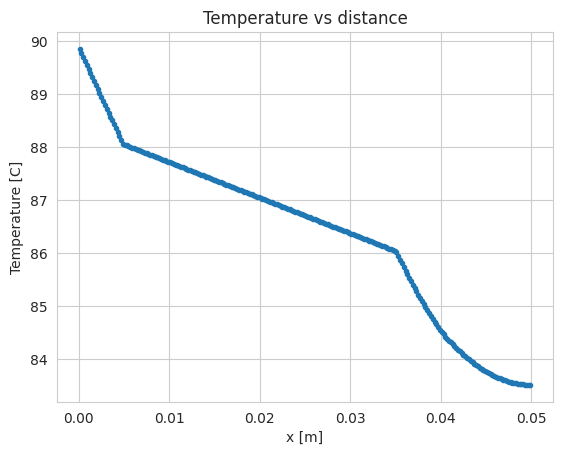
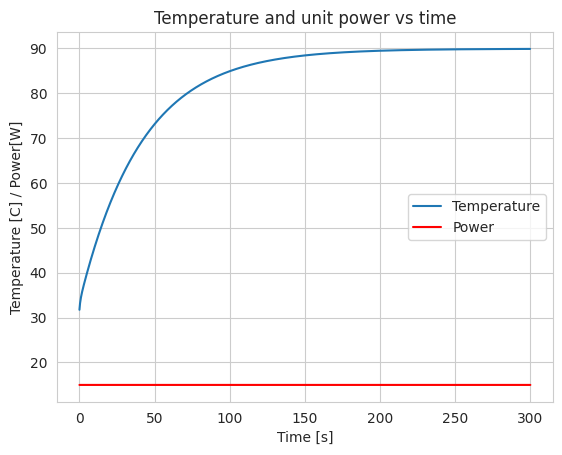

Generate these figures, in order, with matplotlib:
# Implicit unsteady heat equation with finite volume method.
# Models an OEM style laptop cooler.
# Allows for changing local material properties and areas.
# (Versteeg & Malaskera)
# Left side: unit power. Right side: Convection

import numpy as np
import matplotlib.pyplot as plt
from scipy.linalg import solve_banded
import seaborn as sns
sns.set_style("whitegrid")

# Parameters
nx = 250              # Num  of cells
dt = 0.2              # [s]
T_0 = 30.0            # Starting Temperature [c]
T_amb = 23.0          # Ambient Temperature
Q_L = 15.0            # SS power, just for hA_fin definition

# Geometry
contact_dist = 0.005  # Contactor distance [m]
hp_dist = 0.03        # Heatpipe distance [m]
base_dist = 0.005     # Fin base dist [m]
fin_height = 0.01

L = contact_dist + hp_dist + base_dist + fin_height
dx = (L/nx)  

# Fin geometry and parameters
nfin = 8
h_fin = 100.0
t_fin = 0.0015
fin_width = 0.01
P_fin = nfin*(2*fin_width)  # total fin perimeter
A_fin = nfin*t_fin*fin_width

# Cross sectional area of cell
A_contact = 0.01**2
A_hp = 0.005**2
A_base = 0.01**2
A_fin = nfin*(t_fin*fin_width)

A1 = A_contact*np.ones((int(contact_dist/dx),2))
A2 = A_hp*np.ones((int(hp_dist/dx),2))
A2[0,0] = A1[-1,1]
A3 = A_base*np.ones((int(base_dist/dx),2))
A3[0,0] = A2[-1,1]
A4 = A_fin*np.ones((int(fin_height/dx),2))
A4[0,0] = A3[-1,1]
A = np.concatenate((A1, A2, A3, A4), axis=0)

# Material Properties
k_nom = 400.0
k_hp = 15000.0
C_nom = 376.8
C_hp = 376.8
rho_nom = 8940.0
rho_hp = 8940.0

k = k_nom*np.ones(nx)
k[int(contact_dist/dx):int((contact_dist+hp_dist)/dx)] = k_hp
C = C_nom**np.ones(nx)
C[int(contact_dist/dx):int((contact_dist+hp_dist)/dx)] = C_hp
rho = rho_nom*np.ones(nx)
k[int(contact_dist/dx):int((contact_dist+hp_dist)/dx)] = rho_hp

# Grid generation for FV
x_arr = np.linspace(dx/2, L-dx/2, nx)

# Initilize solution vectors
M = np.zeros((nx, nx), dtype=float)
B = np.zeros((nx, 1), dtype=float)
a_W = np.zeros(nx)
a_E = np.zeros(nx)
a_P0 = np.zeros(nx)
S_u = np.zeros(nx)
S_P = np.zeros(nx)
a_P = np.zeros(nx)

# setup constant arrays
for i in range(nx):
    if i == 0:
        a_W[i] = 0
        a_E[i] = ((k[i]+k[i+1])/2)*A[i,1]/dx
        a_P0[i] = np.mean(A[i])*rho[i]*C[i]*dx/dt
        #S_u[i] = Q_L
        S_P[i] = 0
        a_P[i] = a_W[i] + a_E[i] + a_P0[i] - S_P[i]
    elif i < int((contact_dist + hp_dist)/dx) - 1:
        a_W[i] = ((k[i]+k[i-1])/2)*A[i,0]/dx
        a_E[i] = ((k[i]+k[i+1])/2)*A[i,1]/dx
        a_P0[i] = np.mean(A[i])*rho[i]*C[i]*dx/dt
        #S_u[i] = Q_L
        S_P[i] = 0
        a_P[i] = a_W[i] + a_E[i] + a_P0[i] - S_P[i]
    elif i == int((contact_dist + hp_dist)/dx) - 1:
        a_W[i] = ((k[i]+k[i-1])/2)*A[i,0]/dx
        a_E[i] = ((k[i]+k[i+1])/2)*A[i,1]/dx
        a_P0[i] = np.mean(A[i])*rho[i]*C[i]*dx/dt
        S_u[i] = h_fin*(A_base-A_fin)*dx*T_amb
        S_P[i] = -h_fin*P_fin*dx
        a_P[i] = a_W[i] + a_E[i] + a_P0[i] - S_P[i]    
    elif i < nx-1:
        a_W[i] = ((k[i]+k[i-1])/2)*A[i,0]/dx
        a_E[i] = ((k[i]+k[i+1])/2)*A[i,1]/dx
        a_P0[i] = np.mean(A[i])*rho[i]*C[i]*dx/dt
        S_u[i] = h_fin*P_fin*dx*T_amb
        S_P[i] = -h_fin*P_fin*dx
        a_P[i] = a_W[i] + a_E[i] + a_P0[i] - S_P[i]
    else:
        a_W[i] = ((k[i]+k[i-1])/2)*A[i,0]/dx
        a_E[i] = 0
        a_P0[i] = np.mean(A[i])*rho[i]*C[i]*dx/dt
        S_u[i] = h_fin*P_fin*dx*T_amb
        S_P[i] = -h_fin*P_fin*dx
        a_P[i] = a_W[i] + a_E[i] + a_P0[i] - S_P[i]

        
def initT():
    T = T_0*np.ones(nx, dtype=float)
    return T


# Time stepping        
def FVtimestep(T, Q_L):
    # Left Node
    S_u[0] = Q_L
    M[0, 0] = a_P[0]
    M[0, 1] = -a_E[0]
    B[0] = a_P0[0] * T[0] + S_u[0]

    # Interior Nodes
    for i in range(1, nx-1):
        M[i, i-1] = -a_W[i]
        M[i, i] = a_P[i]
        M[i, i+1] = -a_E[i]
        B[i] = a_P0[i]*T[i] + S_u[i]

    # Right Node
    M[-1, -1] = a_P[-1]
    M[-1, -2] = -a_W[-1]
    B[-1] = a_P0[-1]*T[-1] + S_u[-1]

    # Solve tridiag system
    ud = np.insert(np.diag(M,1), 0, 0) # upper diagonal
    d = np.diag(M) # main diagonal
    ld = np.insert(np.diag(M,-1), len(B)-1, 0) # lower diagonal
    # simplified matrix
    ab = np.matrix([ud, d, ld])
    T = solve_banded((1, 1), ab, B)
    return T


if __name__ == "__main__":
    time = 300           # Final solution time
    nt = int(time/dt)
    temp_array = []
    
    T = initT()
    #Q_L1 = 20.0+2*np.random.random(200)-2*np.random.random(200)
    #Q_L2 = 15.0+2*np.random.random(nt-200+1)-2*np.random.random(nt-200+1)
    #Q_L = np.concatenate((Q_L1, Q_L2))

    # time1 = int(30/dt)
    # time2 = int(100/dt)
    # Q_L1 = 20.0+2*np.random.random(time1)-2*np.random.random(time1)
    # Q_L2 = 15.0+2*np.random.random(time2)-2*np.random.random(time2)
    # Q_L3 = 0.00+2*np.random.random(nt - time1 -time2 +1)
    # Q_L = np.concatenate((Q_L1, Q_L2, Q_L3))

    Q_L = 15*np.ones(nt+1)
    for n in range(nt):
        #Q_L = 15.0
        T = FVtimestep(T, Q_L[n])
        temp_array.append(T[0])
        
    # Plot Temperature over time and x
    plt.figure(1)
    plt.plot(x_arr, T, '.')
    plt.title("Temperature vs distance")
    plt.xlabel("x [m]")
    plt.ylabel("Temperature [C]")

    plt.figure(2)
    plt.plot(dt*np.arange(nt), temp_array, label="Temperature")
    plt.plot(dt*np.arange(nt+1), Q_L, label="Power", color="r")
    plt.legend()
    plt.title("Temperature and unit power vs time")
    plt.xlabel("Time [s]")
    plt.ylabel("Temperature [C] / Power[W]")
    plt.show()
